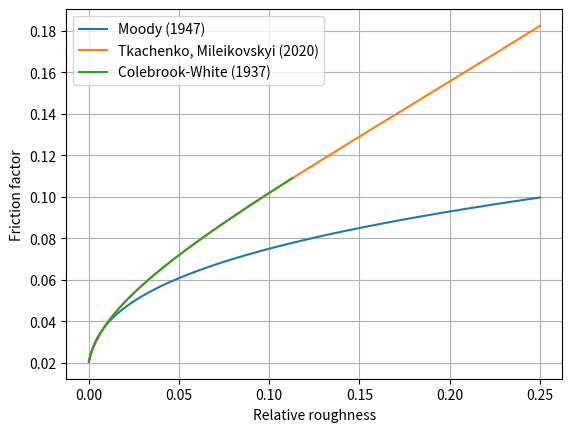

Write the Python code that produced this figure.
from numpy import log, real, linspace
from scipy.special import lambertw
import matplotlib.pyplot as plt


def moody(Re_c, roughness):
    """Moody (1947)"""
    return 0.0055 * (1 + (2.0 * 10**4 * roughness + 10**6 / Re_c) ** (1.0 / 3.0))


def tkachenko(Re_c, roughness):
    """Tkachenko, Mileikovskyi (2020)"""
    A0 = -0.79638 * log(roughness / 8.208 + 7.3357 / Re_c)
    A1 = Re_c * roughness + 9.3120665 * A0
    return (
        (8.128943 + A1) / (8.128943 * A0 - 0.86859209 * A1 * log(A1 / 3.7099535 / Re_c))
    ) ** 2


def colebrook_white(Re_c, roughness):
    """Colebrook-White (1937)"""
    a = 2.51 / Re_c
    b = 4 * roughness / 14.8
    return real(
        (2.0 * lambertw(log(10) / (2 * a) * 10.0 ** (b / (2 * a))) / log(10) - b / a)
        ** (-2)
    )


if __name__ == "__main__":
    # Input parameters
    Re_c = 50000
    roughness = linspace(0, 0.25, 1000)

    # Compute results
    f1 = moody(Re_c, roughness)
    f2 = tkachenko(Re_c, roughness)
    f3 = colebrook_white(Re_c, roughness)

    # Print results
    plt.plot(roughness, f1, label="Moody (1947)")
    plt.plot(roughness, f2, label="Tkachenko, Mileikovskyi (2020)")
    plt.plot(roughness, f3, label="Colebrook-White (1937)")
    plt.legend()
    plt.grid()
    plt.xlabel("Relative roughness")
    plt.ylabel("Friction factor")
    plt.show()
